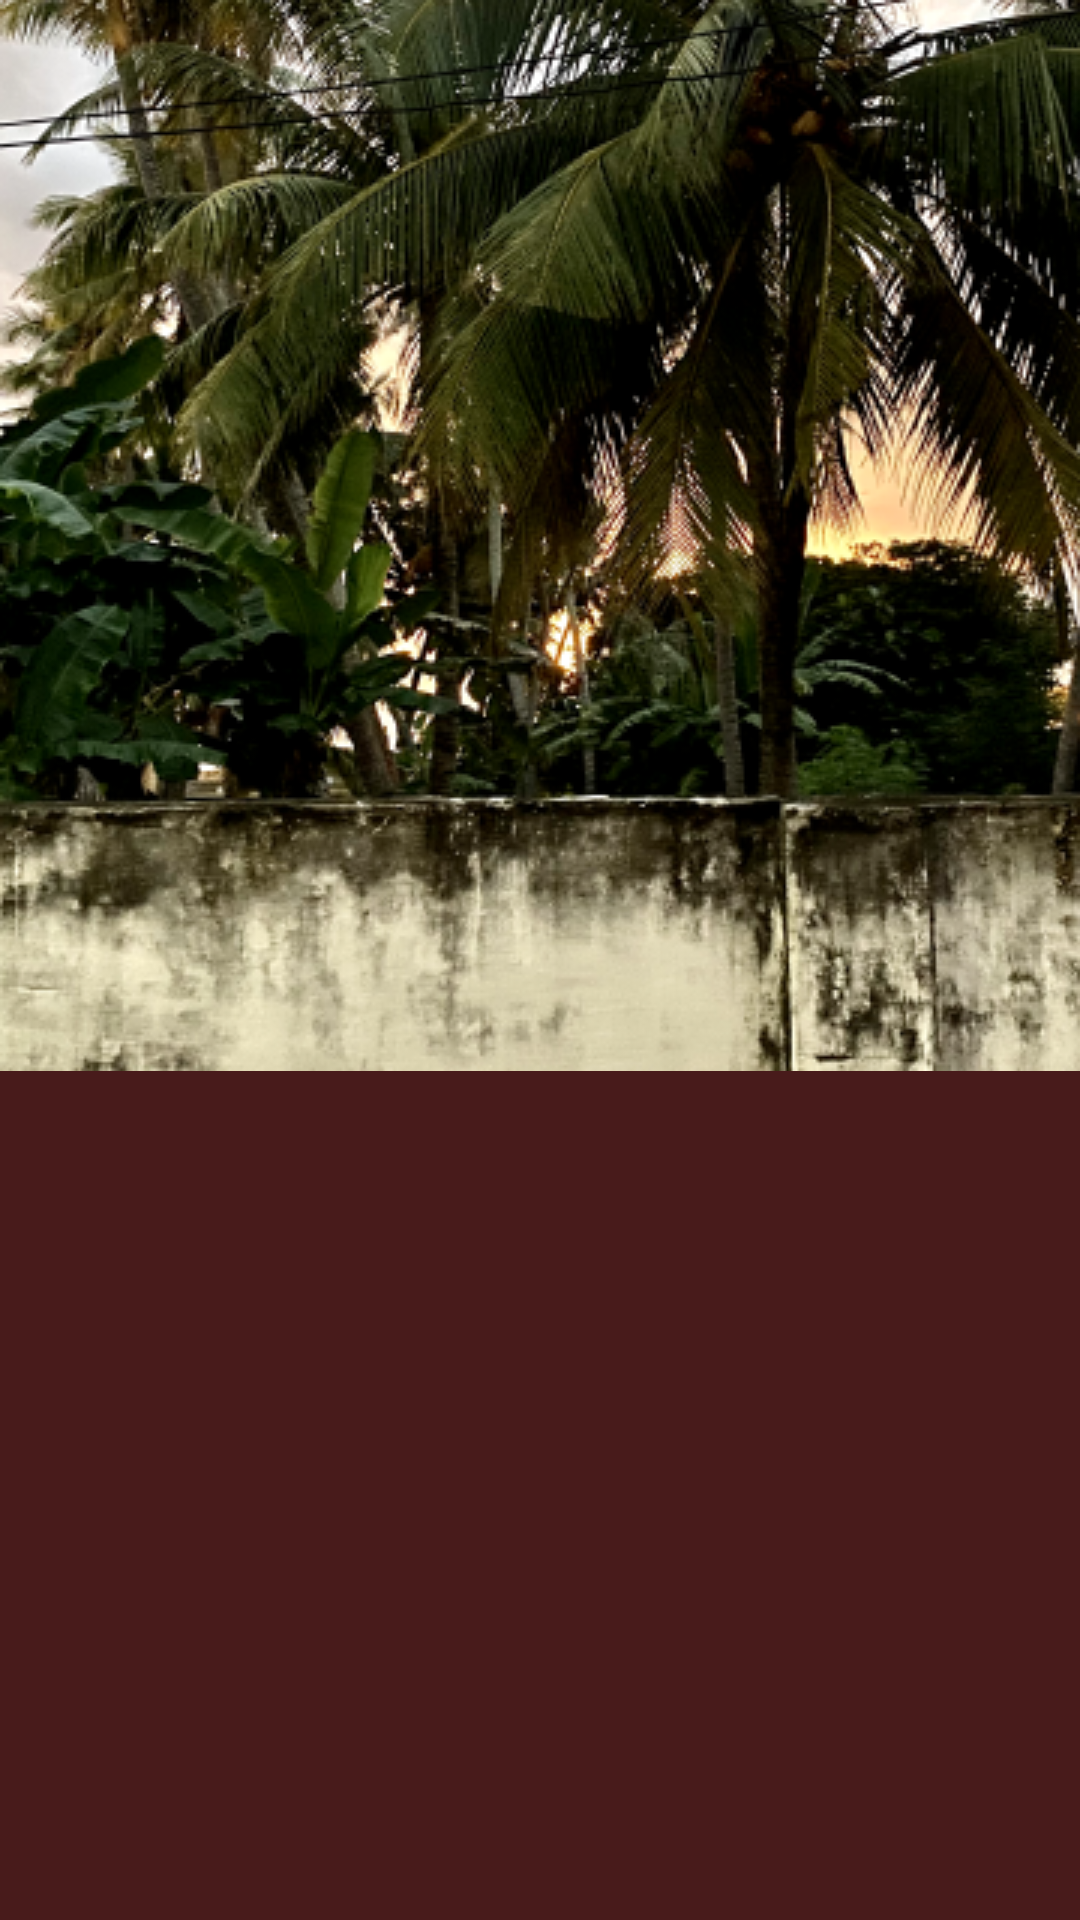

The Android layout XML behind this screen, and the referenced resources:
<!-- AndroidManifest.xml: application theme AppTheme -->
<!-- res/layout/android_small___5.xml -->
<HorizontalScrollView xmlns:android="http://schemas.android.com/apk/res/android" xmlns:tools="http://schemas.android.com/tools"
	android:layout_width="match_parent" android:layout_height="wrap_content" >
	
	<ScrollView android:id="@+id/android_small___5" 
		android:layout_width="wrap_content" 
		android:layout_height="match_parent" >

		<RelativeLayout android:id="@+id/content_container" 
			android:layout_width="wrap_content" 
			android:layout_height="wrap_content" >



			<RelativeLayout android:id="@+id/page_android_small___5_ek1"
				android:layout_marginTop="0dp"
				android:layout_marginStart="0dp"
				android:layout_width="wrap_content"
				android:layout_height="wrap_content"
				>

				<View   android:id="@+id/_bg__android_small___5_ek2"
					android:background="@drawable/_bg__android_small___5_ek2_shape"
					 android:layout_marginStart="0dp"
					android:layout_marginTop="0dp"
					android:layout_width="360dp"
					android:layout_height="640dp" />

				<ImageView android:id="@+id/img_0961_2_ek1"
					android:src="@drawable/img_0961_2_ek1"
					android:contentDescription="img_0961_2_ek1"
					 android:layout_marginStart="0dp"
					android:layout_marginTop="0dp"
					android:layout_width="360dp"
					android:layout_height="357dp" />

			</RelativeLayout>
		</RelativeLayout>

	</ScrollView>
</HorizontalScrollView>
<!-- resources referenced by this layout -->
<resources>
  <!-- drawable _bg__android_small___5_ek2_shape (drawable-nodpi) -->
  <?xml version="1.0" encoding="utf-8"?>
  <shape xmlns:android="http://schemas.android.com/apk/res/android"
  	android:shape="rectangle" >
  	<solid android:color="@color/_bg__android_small___5_ek2_color" />
  </shape>
  <!-- drawable img_0961_2_ek1: png bitmap (drawable, 292586 bytes) -->
  <style name="AppTheme" parent="Theme.AppCompat.Light.DarkActionBar">
  		<item name="colorPrimary">@color/colorPrimary</item>
  		<item name="colorPrimaryDark">@color/colorPrimaryDark</item>
  		<item name="colorAccent">@color/colorAccent</item>
  	</style>
  <color name="_bg__android_small___5_ek2_color">#481B1B</color>
  <color name="colorPrimary">#008577</color>
  <color name="colorPrimaryDark">#00574B</color>
  <color name="colorAccent">#D81B60</color>
</resources>
